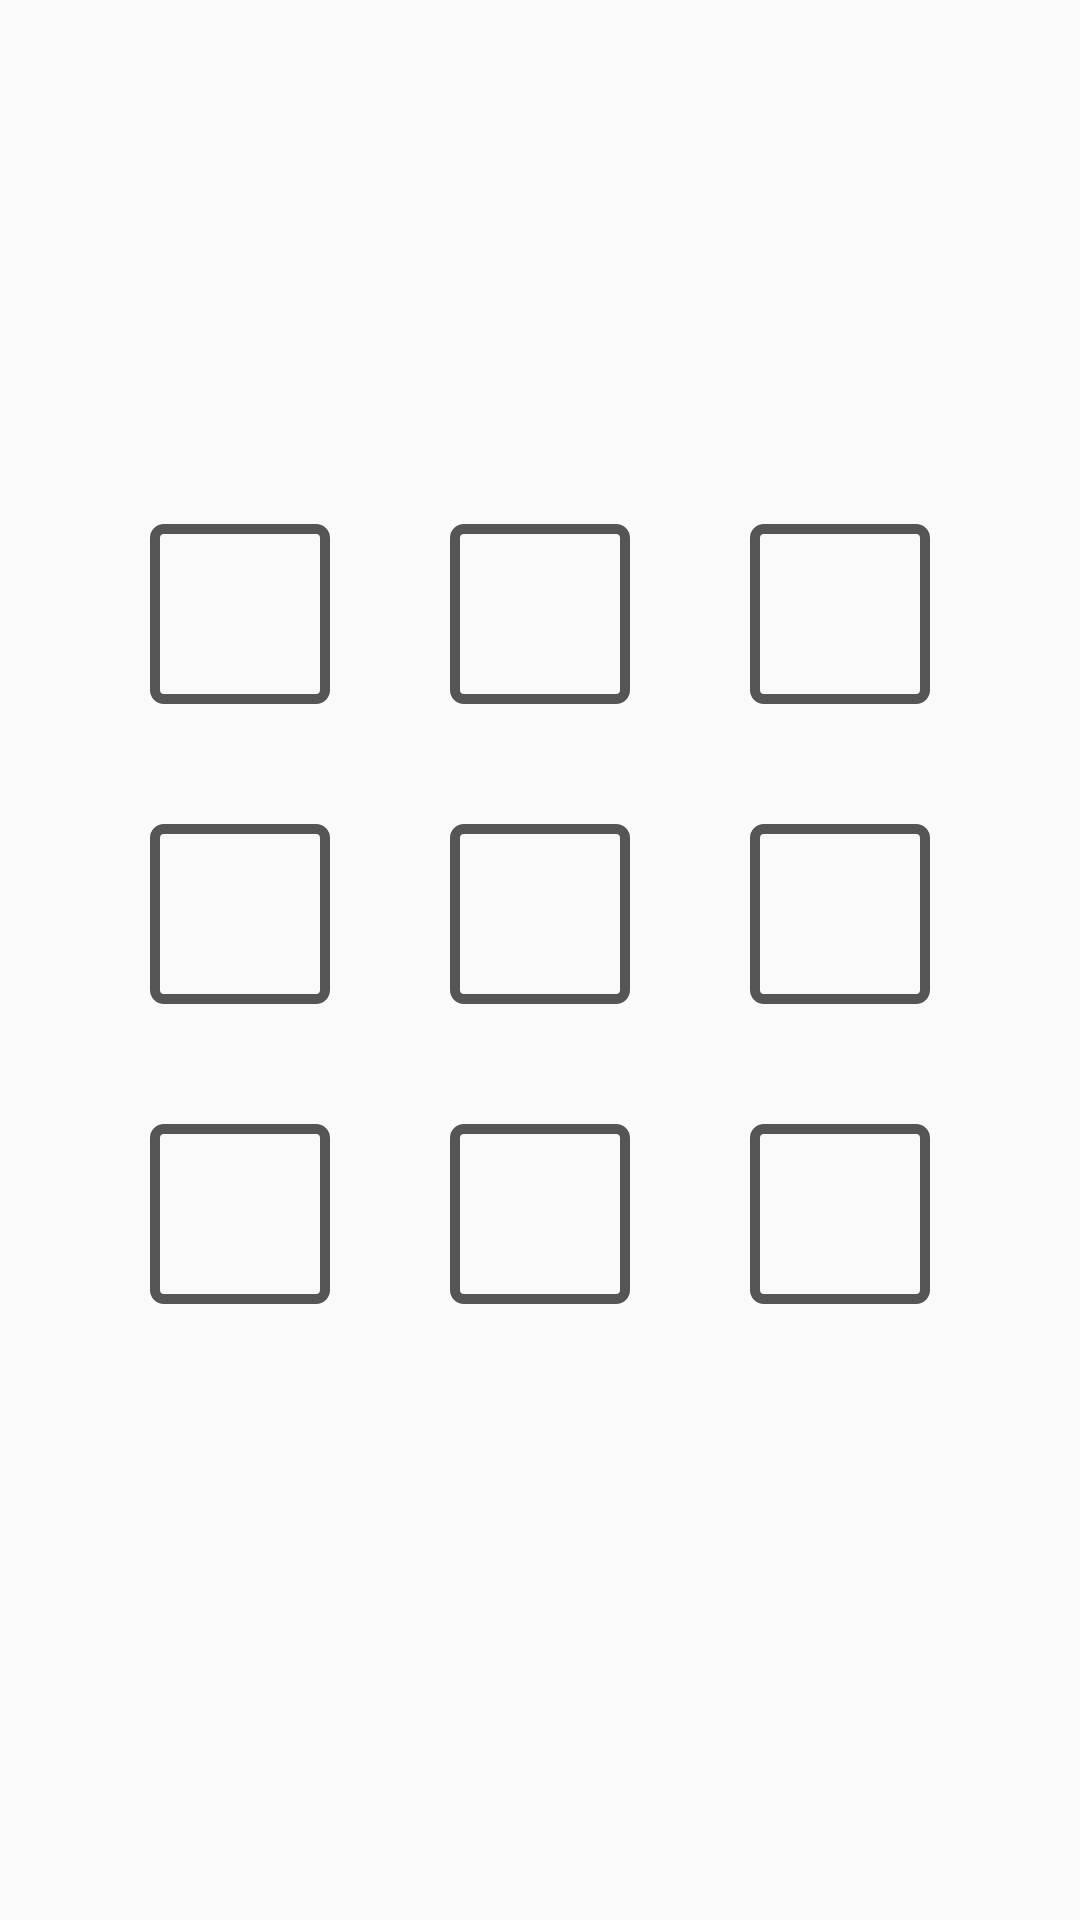

Produce the Android XML layout that renders to this screen, including the resource entries it uses.
<!-- AndroidManifest.xml: application theme AppTheme -->
<!-- res/layout/num_nine.xml -->
<?xml version="1.0" encoding="utf-8"?>
<LinearLayout xmlns:android="http://schemas.android.com/apk/res/android"
    xmlns:tools="http://schemas.android.com/tools"
    android:orientation="vertical"
    android:gravity="center_horizontal"
    android:layout_width="match_parent"
    android:layout_height="match_parent">

    <TextView
        android:id="@+id/countDown"
        tools:text="0"
        android:layout_width="wrap_content"
        android:layout_height="wrap_content"
        android:textSize="24dp"
        android:layout_marginTop="30dp"
        android:textAlignment="center" />

    <TextView
        android:id="@+id/description"
        android:layout_width="wrap_content"
        android:layout_height="wrap_content"
        tools:text="description"
        android:textSize="24dp"
        android:textAlignment="center"
        android:layout_marginTop="30dp"
        android:layout_marginBottom="50dp"/>

    <LinearLayout
        android:layout_marginBottom="40dp"
        android:layout_width="260dp"
        android:layout_height="wrap_content">

        <Button
            android:id="@+id/btn1"
            style="@style/my_button_style"
            android:layout_marginRight="40dp"
            tools:text="0"/>
        <Button
            android:id="@+id/btn2"
            style="@style/my_button_style"
            android:layout_marginRight="40dp"
            tools:text="0"/>
        <Button
            android:id="@+id/btn3"
            style="@style/my_button_style"
            tools:text="0"/>

    </LinearLayout>



    <LinearLayout
        android:layout_marginBottom="40dp"
        android:layout_width="260dp"
        android:layout_height="wrap_content">

        <Button
            android:id="@+id/btn4"
            style="@style/my_button_style"
            android:layout_marginRight="40dp"
            tools:text="0"/>
        <Button
            android:id="@+id/btn5"
            style="@style/my_button_style"
            android:layout_marginRight="40dp"
            tools:text="0"/>
        <Button
            android:id="@+id/btn6"
            style="@style/my_button_style"
            tools:text="0"/>

    </LinearLayout>

    <LinearLayout
        android:layout_width="260dp"
        android:layout_height="wrap_content">

        <Button
            android:id="@+id/btn7"
            style="@style/my_button_style"
            android:layout_marginRight="40dp"
            tools:text="0"/>
        <Button
            android:id="@+id/btn8"
            style="@style/my_button_style"
            android:layout_marginRight="40dp"
            tools:text="0"/>
        <Button
            android:id="@+id/btn9"
            style="@style/my_button_style"
            tools:text="0"/>

    </LinearLayout>



</LinearLayout>
<!-- resources referenced by this layout -->
<resources>
  <style name="my_button_style">
          <item name="android:layout_width">60dp</item>
          <item name="android:layout_height">60dp</item>
          <item name="android:textColor">@drawable/text_color</item>
          <item name="android:textSize">45dp</item>
          <item name="android:background">@drawable/clicable_buttton_bg</item>
          <item name="android:enabled">true</item>
      </style>
  <style name="AppTheme" parent="Theme.AppCompat.Light.DarkActionBar">
          
          <item name="colorPrimary">@color/colorPrimary</item>
          <item name="colorPrimaryDark">@color/colorPrimaryDark</item>
          <item name="colorAccent">@color/colorAccent</item>
      </style>
  <!-- drawable text_color (drawable) -->
  <?xml version="1.0" encoding="utf-8"?>
  <selector xmlns:android="http://schemas.android.com/apk/res/android">
      
      <item android:state_enabled="false" android:color="@color/black" />
      <item android:color="@color/black"/>
  </selector>
  <!-- drawable clicable_buttton_bg (drawable) -->
  <?xml version="1.0" encoding="utf-8"?>
  <shape xmlns:android="http://schemas.android.com/apk/res/android"
      android:shape="rectangle">
      <corners android:radius="3dp" />
      <stroke android:width="10px" android:color="@color/black" />
  </shape>
  <color name="colorPrimary">#3F51B5</color>
  <color name="colorPrimaryDark">#303F9F</color>
  <color name="colorAccent">#FF4081</color>
  <color name="black">#555</color>
</resources>
